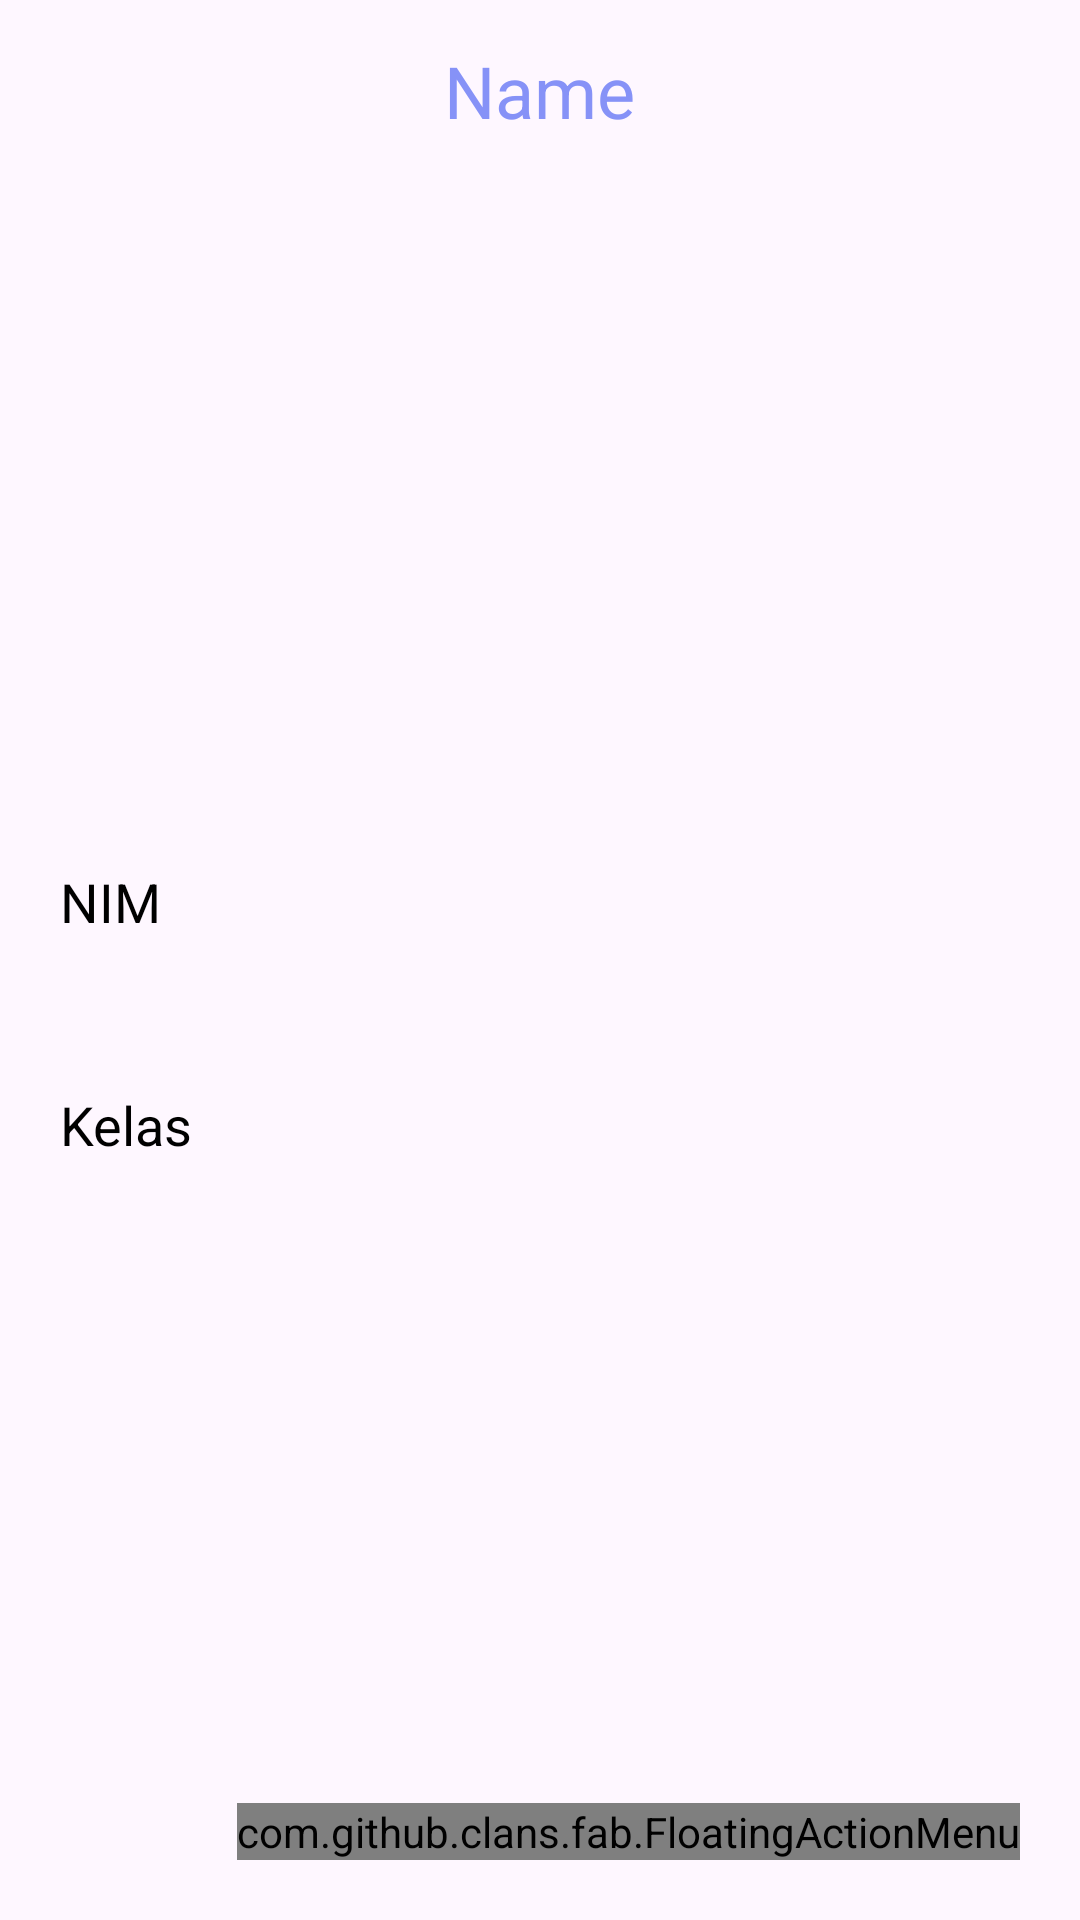

The Android layout XML behind this screen, and the referenced resources:
<!-- AndroidManifest.xml: application theme Theme.KEL2PTB -->
<!-- res/layout/activity_detail_praktikan.xml -->
<?xml version="1.0" encoding="utf-8"?>
<LinearLayout
    xmlns:android="http://schemas.android.com/apk/res/android"
    xmlns:app="http://schemas.android.com/apk/res-auto"
    xmlns:tools="http://schemas.android.com/tools"
    android:layout_width="match_parent"
    android:layout_height="match_parent"
    android:orientation="vertical"
    tools:context=".DetailPraktikanActivity">

    <TextView
        android:layout_width="wrap_content"
        android:layout_height="wrap_content"
        android:id="@+id/detailName"
        android:text="Name"
        android:layout_marginTop="14dp"
        android:textSize="24sp"
        android:layout_gravity="center"
        android:layout_marginBottom="12dp"
        android:textColor="@color/lavender"/>

    <ImageView
        android:layout_width="200dp"
        android:layout_height="200dp"
        android:id="@+id/detailImage"
        android:padding="8dp"
        android:layout_gravity="center"
        android:src="@drawable/uploadimg"
        android:scaleType="fitXY"/>

    <TextView
        android:layout_width="match_parent"
        android:layout_height="wrap_content"
        android:layout_marginTop="10dp"
        android:padding="20dp"
        android:text="NIM"
        android:layout_gravity="center"
        android:id="@+id/detailNim"
        android:textSize="18sp"
        android:textColor="@color/black"/>

    <TextView
        android:layout_width="match_parent"
        android:layout_height="wrap_content"
        android:layout_marginTop="10dp"
        android:padding="20dp"
        android:text="Kelas"
        android:layout_gravity="center"
        android:id="@+id/detailKelas"
        android:textSize="18sp"
        android:textColor="@color/black"/>



    <RelativeLayout
        android:layout_width="match_parent"
        android:layout_height="match_parent">

        <com.github.clans.fab.FloatingActionMenu
            android:layout_width="wrap_content"
            android:layout_height="wrap_content"
            android:layout_alignParentBottom="true"
            android:layout_alignParentEnd="true"
            app:menu_fab_size="normal"
            android:layout_marginBottom="20dp"
            android:layout_marginEnd="20dp"
            app:menu_colorPressed="@color/lavender"
            app:menu_colorNormal="@color/lavender"
            app:menu_icon="@drawable/baseline_format_list_bulleted_24"
            app:menu_openDirection="up"
            app:menu_showShadow="true">

            <com.github.clans.fab.FloatingActionButton
                android:layout_width="wrap_content"
                android:layout_height="wrap_content"
                android:id="@+id/editButton"
                android:src="@drawable/baseline_mode_edit_outline_24"
                app:fab_showShadow="true"
                app:fab_colorNormal="@color/lavender"
                app:fab_size="mini"/>

            <com.github.clans.fab.FloatingActionButton
                android:layout_width="wrap_content"
                android:layout_height="wrap_content"
                android:id="@+id/deleteButton"
                android:src="@drawable/baseline_delete_24"
                app:fab_showShadow="true"
                app:fab_colorNormal="@color/red"
                app:fab_size="mini"/>

        </com.github.clans.fab.FloatingActionMenu>

    </RelativeLayout>

</LinearLayout>
<!-- resources referenced by this layout -->
<resources>
  <color name="black">#FF000000</color>
  <color name="lavender">#8692f7</color>
  <color name="red">#c70000</color>
  <style name="Theme.KEL2PTB" parent="Base.Theme.KEL2PTB" />
  <style name="Base.Theme.KEL2PTB" parent="Theme.Material3.DayNight.NoActionBar">
          
          
      </style>
</resources>
